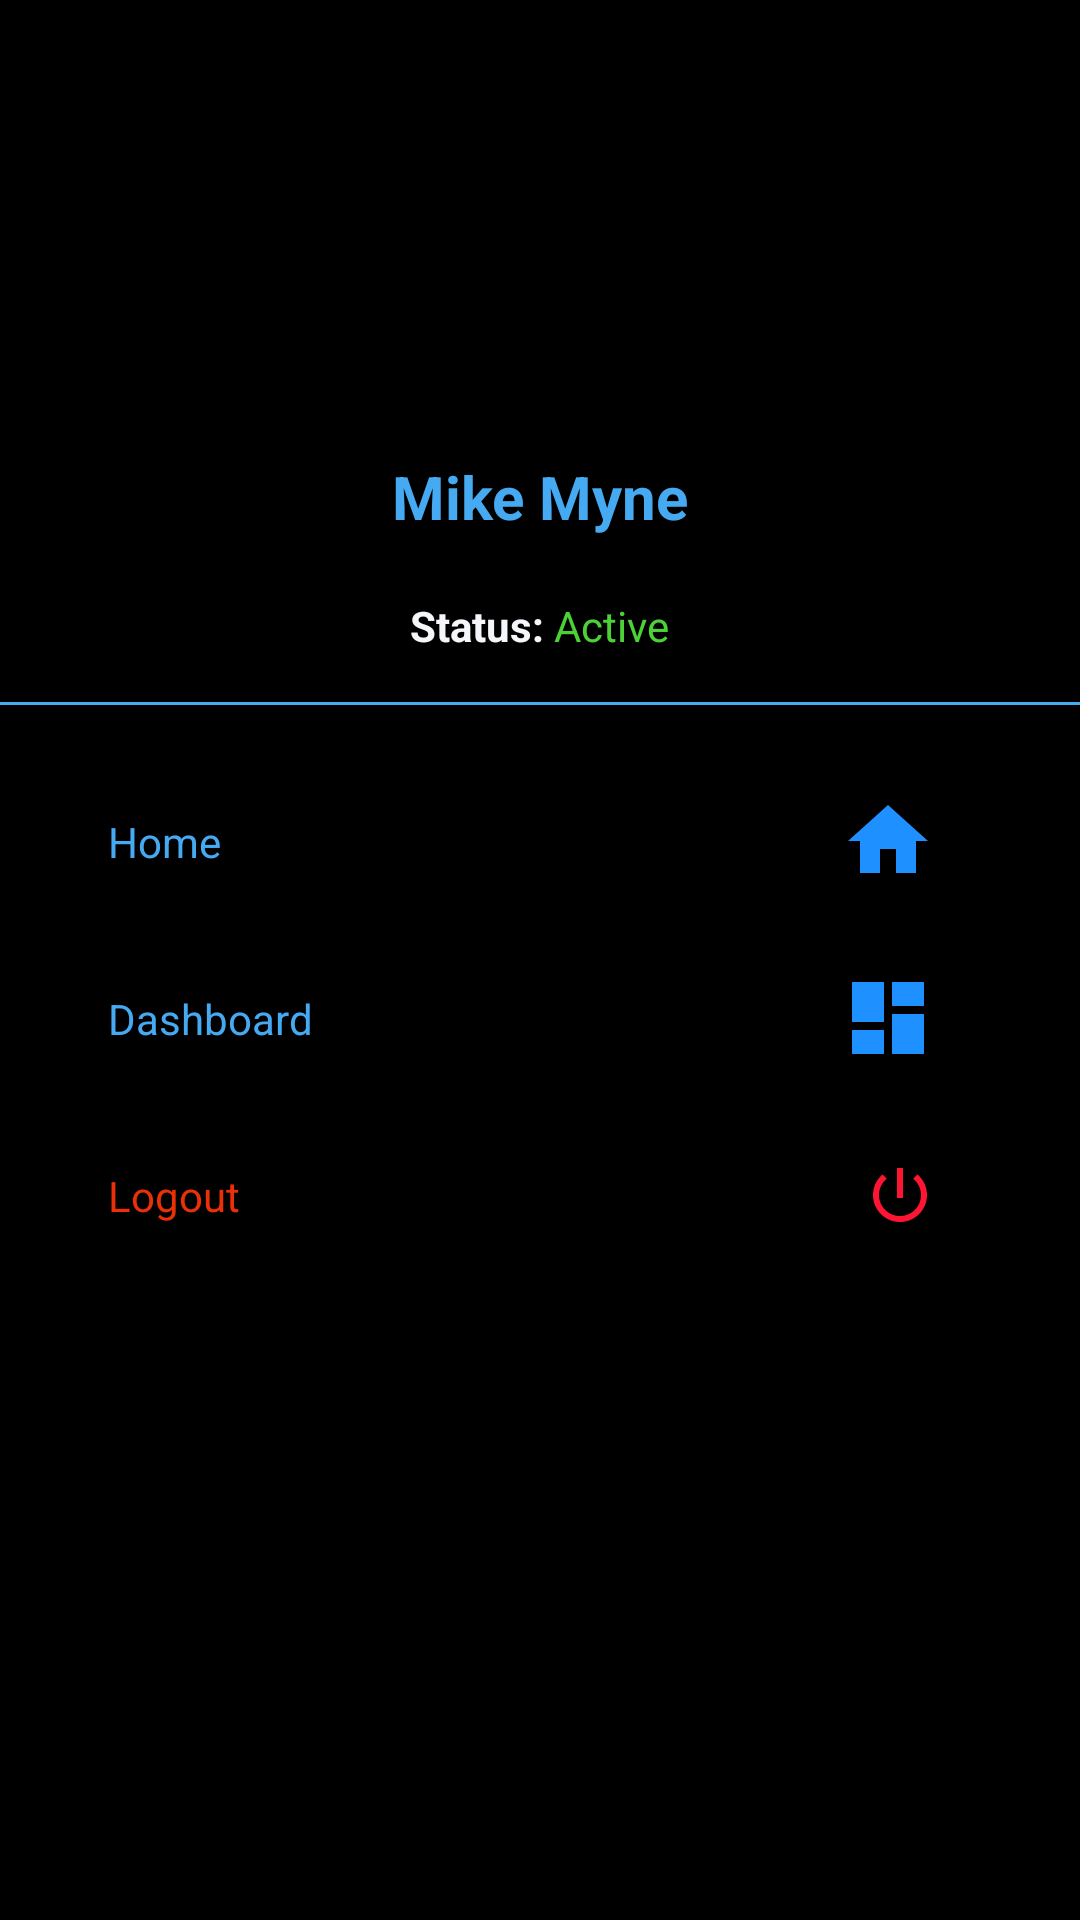

Reconstruct the res/layout file that produces this screen, plus the resources it refers to.
<!-- AndroidManifest.xml: application theme AppTheme -->
<!-- res/layout/main_nav_drawer.xml -->
<?xml version="1.0" encoding="utf-8"?>
<LinearLayout
    xmlns:android="http://schemas.android.com/apk/res/android"
    xmlns:app="http://schemas.android.com/apk/res-auto"
    xmlns:tools="http://schemas.android.com/tools"
    android:layout_width="match_parent"
    android:orientation="vertical"
    android:background="#000000"
    android:layout_height="match_parent">
    
    <ImageView
        android:layout_width="match_parent"
        android:layout_height="120dp"
        android:layout_margin="16dp"
        android:onClick="ClickLogo"
        android:src="@drawable/me"/>
    <TextView
        android:layout_width="match_parent"
        android:layout_height="wrap_content"
        android:text="Mike Myne"
        android:textSize="20sp"
        android:textStyle="bold"
        android:textColor="#45aaf2"
        android:textAlignment="center"/>

    <LinearLayout
        android:layout_width="match_parent"
        android:layout_height="wrap_content"
        android:layout_marginTop="20dp"
        android:orientation="horizontal">


        <TextView
            android:id="@+id/textView6"
            android:layout_width="wrap_content"
            android:layout_height="wrap_content"
            android:layout_weight="1"
            android:textAlignment="textEnd"
            android:textStyle="bold"
            android:textColor="#f5f6fa"
            android:text="Status: " />

        <TextView
            android:id="@+id/textView7"
            android:layout_width="wrap_content"
            android:layout_height="wrap_content"
            android:layout_weight="1"
            android:textColor="#4cd137"
            android:text="Active" />
    </LinearLayout>
    
    <View
        android:layout_width="match_parent"
        android:layout_height="1dp"
        android:layout_marginTop="16dp"
        android:layout_marginBottom="16dp"
        android:background="#45aaf2"/>
    
    <LinearLayout
        android:layout_width="match_parent"
        android:layout_height="wrap_content"
        android:orientation="horizontal"
        android:gravity="center_vertical"
        android:onClick="ClickHome">
        
        <TextView
            android:layout_width="0dp"
            android:layout_height="wrap_content"
            android:layout_weight="1"
            android:text="Home"
            android:textColor="#45aaf2"
            android:padding="20dp"
            android:layout_marginStart="16dp"/>
        
        <ImageView
            android:layout_width="wrap_content"
            android:layout_height="wrap_content"
            android:layout_marginEnd="48dp"
            app:srcCompat="@drawable/ic_home"/>

    </LinearLayout>

    <LinearLayout
        android:layout_width="match_parent"
        android:layout_height="wrap_content"
        android:orientation="horizontal"
        android:gravity="center_vertical"
        android:onClick="ClickDashboard">

        <TextView
            android:layout_width="0dp"
            android:layout_height="wrap_content"
            android:layout_weight="1"
            android:text="Dashboard"
            android:textColor="#45aaf2"
            android:padding="20dp"
            android:layout_marginStart="16dp"/>

        <ImageView
            android:layout_width="wrap_content"
            android:layout_height="wrap_content"
            android:layout_marginEnd="48dp"
            app:srcCompat="@drawable/ic_dashboard"/>

    </LinearLayout>
    
    <LinearLayout
        android:layout_width="match_parent"
        android:layout_height="wrap_content"
        android:orientation="horizontal"
        android:gravity="center_vertical"
        android:onClick="ClickLogout">

        <TextView
            android:layout_width="0dp"
            android:layout_height="wrap_content"
            android:layout_weight="1"
            android:text="Logout"
            android:textColor="#eb2f06"
            android:padding="20dp"
            android:layout_marginStart="16dp"/>

        <ImageView
            android:layout_width="wrap_content"
            android:layout_height="wrap_content"
            android:layout_marginEnd="48dp"
            app:srcCompat="@drawable/ic_off"/>

    </LinearLayout>


</LinearLayout>
<!-- resources referenced by this layout -->
<resources>
  <!-- drawable ic_dashboard (drawable) -->
  <vector android:height="32dp" android:tint="#1E90FF"
      android:viewportHeight="24" android:viewportWidth="24"
      android:width="32dp" xmlns:android="http://schemas.android.com/apk/res/android">
      <path android:fillColor="@android:color/white" android:pathData="M3,13h8L11,3L3,3v10zM3,21h8v-6L3,15v6zM13,21h8L21,11h-8v10zM13,3v6h8L21,3h-8z"/>
  </vector>
  <!-- drawable ic_home (drawable) -->
  <vector android:height="32dp" android:tint="#1E90FF"
      android:viewportHeight="24" android:viewportWidth="24"
      android:width="32dp" xmlns:android="http://schemas.android.com/apk/res/android">
      <path android:fillColor="@android:color/white" android:pathData="M10,20v-6h4v6h5v-8h3L12,3 2,12h3v8z"/>
  </vector>
  <!-- drawable ic_off (drawable) -->
  <vector android:height="24dp" android:tint="#FF1532"
      android:viewportHeight="24" android:viewportWidth="24"
      android:width="24dp" xmlns:android="http://schemas.android.com/apk/res/android">
      <path android:fillColor="@android:color/white" android:pathData="M13,3h-2v10h2L13,3zM17.83,5.17l-1.42,1.42C17.99,7.86 19,9.81 19,12c0,3.87 -3.13,7 -7,7s-7,-3.13 -7,-7c0,-2.19 1.01,-4.14 2.58,-5.42L6.17,5.17C4.23,6.82 3,9.26 3,12c0,4.97 4.03,9 9,9s9,-4.03 9,-9c0,-2.74 -1.23,-5.18 -3.17,-6.83z"/>
  </vector>
  <style name="AppTheme" parent="Theme.AppCompat.Light.NoActionBar">
          
          <item name="colorPrimary">@color/colorPrimary</item>
          <item name="colorPrimaryDark">@color/colorPrimaryDark</item>
          <item name="colorAccent">@color/colorAccent</item>
      </style>
  <color name="colorPrimary">#090909</color>
  <color name="colorPrimaryDark">#090909</color>
  <color name="colorAccent">#D81B60</color>
</resources>
